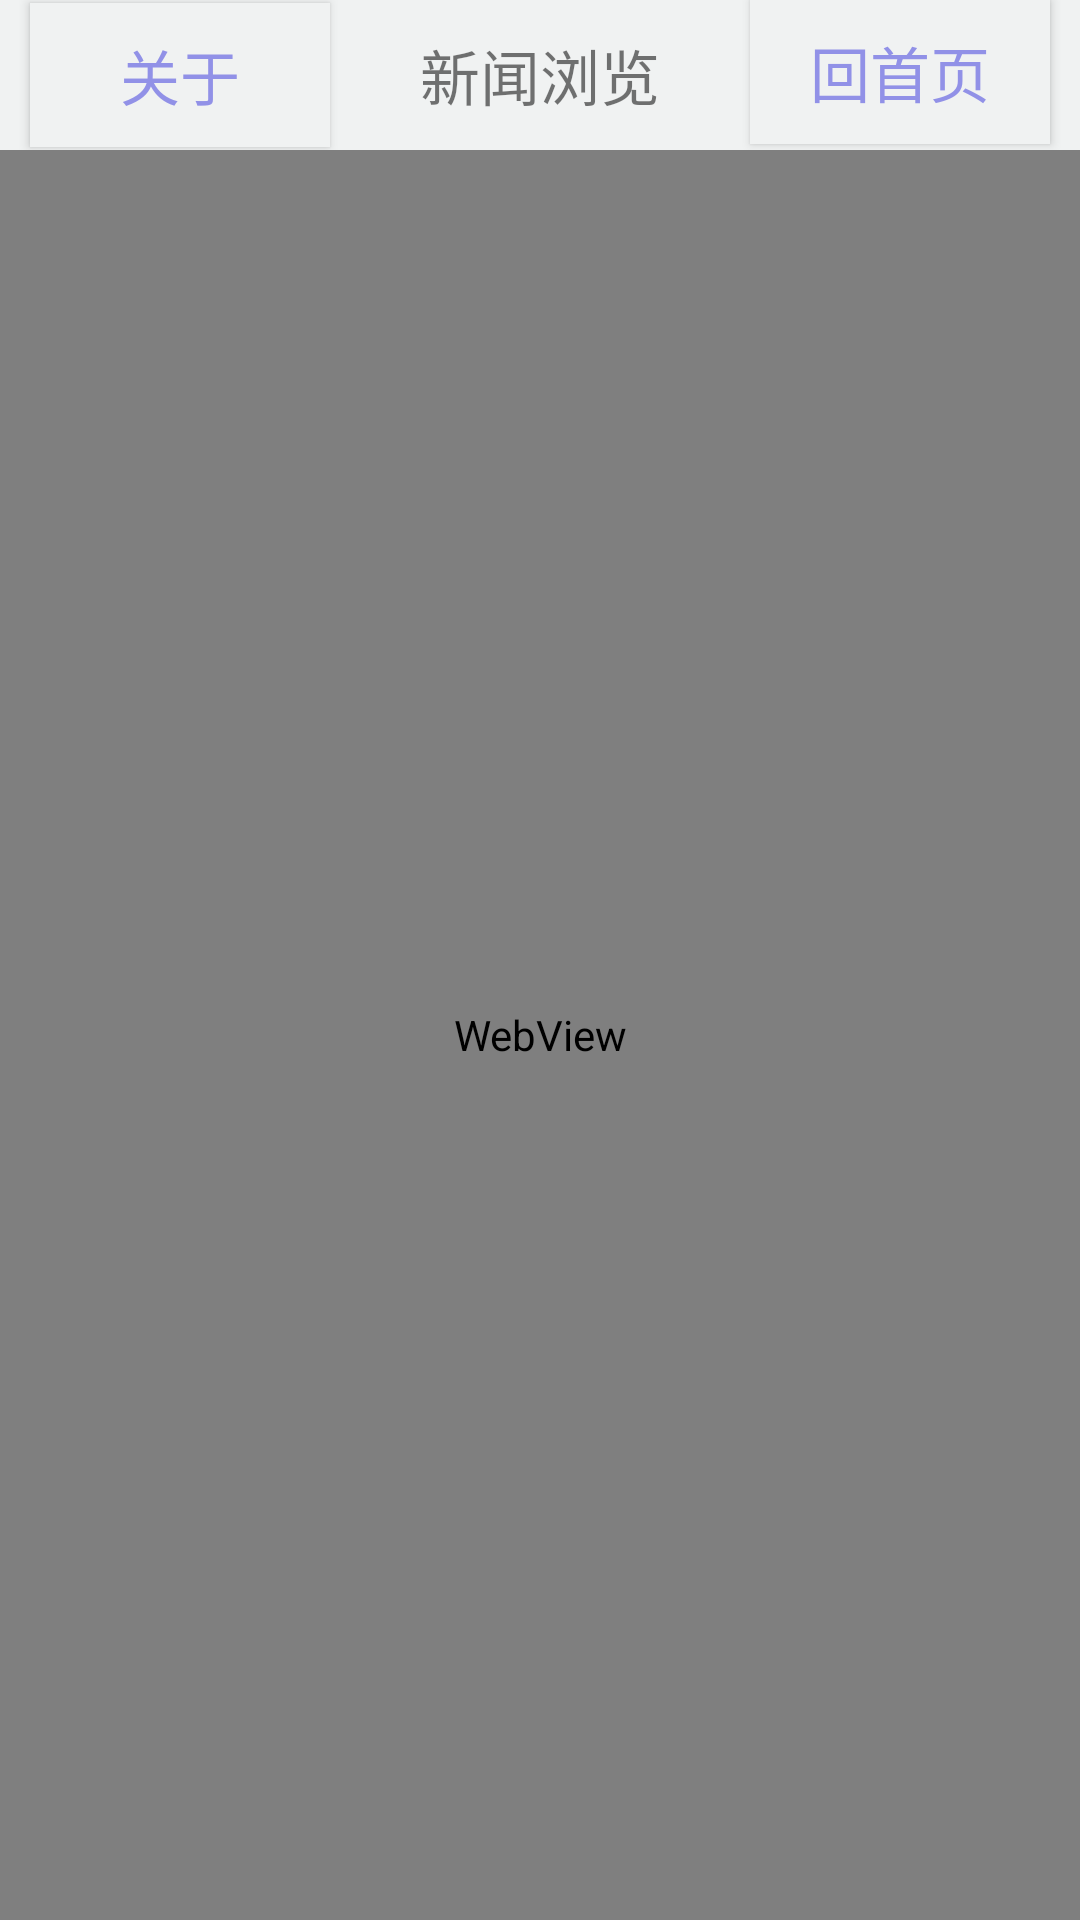

Produce the Android XML layout that renders to this screen, including the resource entries it uses.
<!-- AndroidManifest.xml: application theme AppTheme -->
<!-- res/layout/mainlayout.xml -->
<?xml version="1.0" encoding="utf-8"?>
<LinearLayout xmlns:android="http://schemas.android.com/apk/res/android"
    android:layout_width="match_parent"
    android:layout_height="match_parent"
    android:orientation="vertical" >
    
    <include layout="@layout/headlayout"/>

    <WebView
        android:id="@+id/webView"
        android:layout_width="match_parent"
        android:layout_height="match_parent" />

</LinearLayout>
<!-- res/layout/headlayout.xml (included above) -->
<?xml version="1.0" encoding="utf-8"?>
<RelativeLayout xmlns:android="http://schemas.android.com/apk/res/android"
    style="@style/headstyle" >

    <Button
        android:id="@+id/aboutButton"
        android:layout_width="100dp"
        android:layout_height="wrap_content"
        android:layout_alignParentStart="true"
        android:layout_centerVertical="true"
        android:layout_marginStart="10dp"
        android:background="#f0f2f2"
        android:shadowRadius="1"
        android:text="@string/about"
        android:textColor="#9191e7"
        android:textSize="@dimen/title_text_size" />

    <TextView
        android:id="@+id/titleView"
        android:layout_width="wrap_content"
        android:layout_height="wrap_content"
        android:layout_centerInParent="true"
        android:layout_centerVertical="true"
        android:text="@string/title"
        android:textAlignment="center"
        android:textSize="@dimen/title_text_size" />

    <Button
        android:id="@+id/refreashButton"
        android:layout_width="100dp"
        android:layout_height="wrap_content"
        android:layout_alignParentEnd="true"
        android:layout_marginEnd="10dp"
        android:background="#f0f2f2"
        android:shadowRadius="1"
        android:text="回首页"
        android:textColor="#9191e7"
        android:textSize="@dimen/title_text_size" />

</RelativeLayout>
<!-- resources referenced by this layout -->
<resources>
  <dimen name="title_text_size">20sp</dimen>
  <string name="about">关于</string>
  <string name="title">新闻浏览</string>
  <style name="headstyle">
          <item name="android:layout_width">match_parent</item>
          <item name="android:layout_height">50dp</item>
          <item name="android:background">#f0f2f2</item>
      </style>
</resources>
